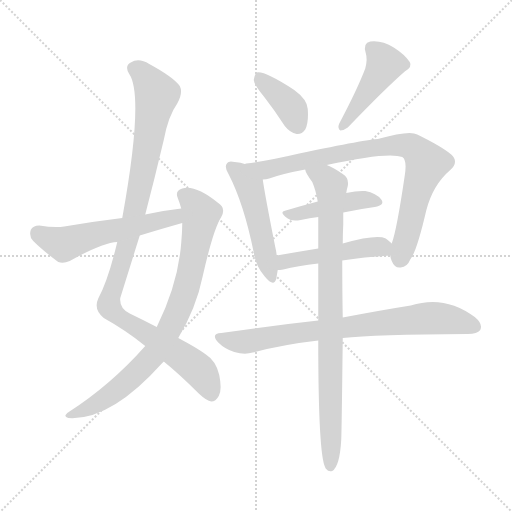
t = 0.00 s
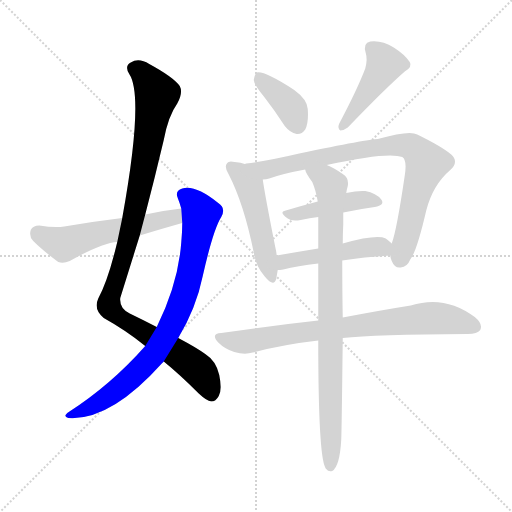
t = 1.74 s
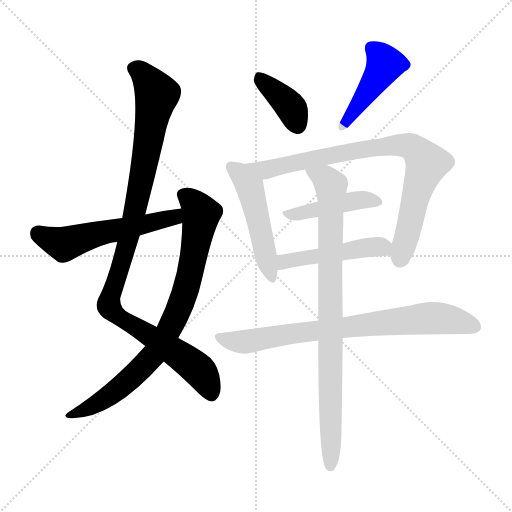
t = 3.47 s
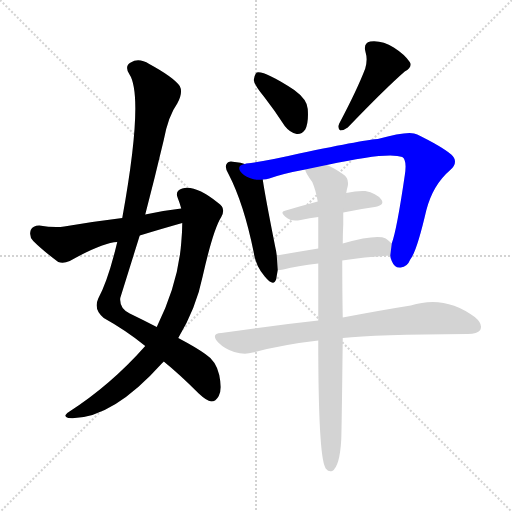
t = 5.21 s
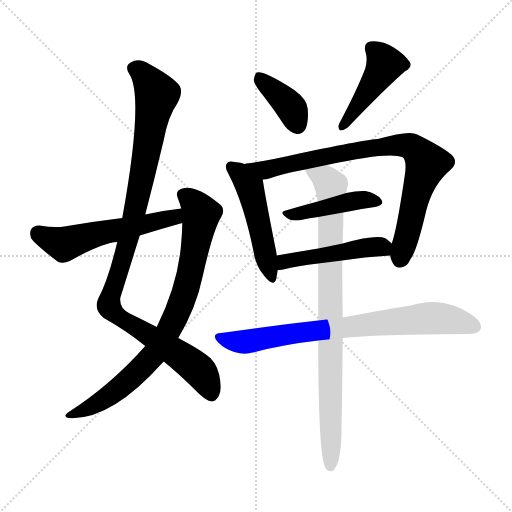
t = 6.95 s
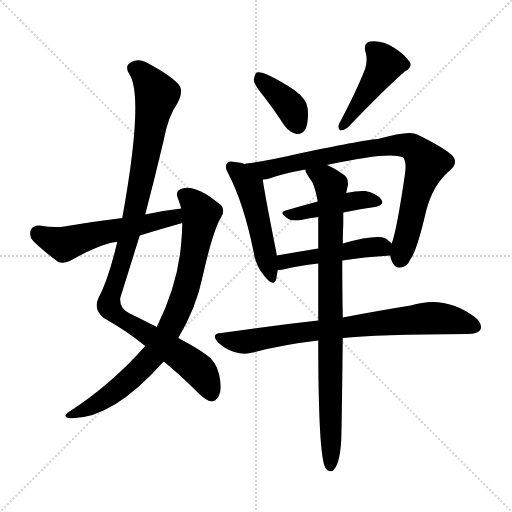
t = 8.68 s

The animated SVG that drew these frames (rendered in a browser with its animation timeline set to each time). Animation: 11 CSS @keyframes rules; one cycle of 8.68 s.

<svg version="1.1" viewBox="0 0 1024 1024" xmlns="http://www.w3.org/2000/svg">
  <g stroke="lightgray" stroke-dasharray="1,1" stroke-width="1" transform="scale(4, 4)">
    <line x1="0" y1="0" x2="256" y2="256"></line>
    <line x1="256" y1="0" x2="0" y2="256"></line>
    <line x1="128" y1="0" x2="128" y2="256"></line>
    <line x1="0" y1="128" x2="256" y2="128"></line>
  </g>
<g transform="scale(1, -1) translate(0, -900)">
   <style type="text/css">
    @keyframes keyframes0 {
      from {
       stroke: blue;
       stroke-dashoffset: 1037;
       stroke-width: 128;
       }
       77% {
       animation-timing-function: step-end;
       stroke: blue;
       stroke-dashoffset: 0;
       stroke-width: 128;
       }
       to {
       stroke: black;
       stroke-width: 1024;
       }
       }
       #make-me-a-hanzi-animation-0 {
         animation: keyframes0 1.093913s both;
         animation-delay: 0.000000s;
         animation-timing-function: linear;
       }
    @keyframes keyframes1 {
      from {
       stroke: blue;
       stroke-dashoffset: 816;
       stroke-width: 128;
       }
       73% {
       animation-timing-function: step-end;
       stroke: blue;
       stroke-dashoffset: 0;
       stroke-width: 128;
       }
       to {
       stroke: black;
       stroke-width: 1024;
       }
       }
       #make-me-a-hanzi-animation-1 {
         animation: keyframes1 0.914062s both;
         animation-delay: 1.093913s;
         animation-timing-function: linear;
       }
    @keyframes keyframes2 {
      from {
       stroke: blue;
       stroke-dashoffset: 551;
       stroke-width: 128;
       }
       64% {
       animation-timing-function: step-end;
       stroke: blue;
       stroke-dashoffset: 0;
       stroke-width: 128;
       }
       to {
       stroke: black;
       stroke-width: 1024;
       }
       }
       #make-me-a-hanzi-animation-2 {
         animation: keyframes2 0.698405s both;
         animation-delay: 2.007975s;
         animation-timing-function: linear;
       }
    @keyframes keyframes3 {
      from {
       stroke: blue;
       stroke-dashoffset: 384;
       stroke-width: 128;
       }
       56% {
       animation-timing-function: step-end;
       stroke: blue;
       stroke-dashoffset: 0;
       stroke-width: 128;
       }
       to {
       stroke: black;
       stroke-width: 1024;
       }
       }
       #make-me-a-hanzi-animation-3 {
         animation: keyframes3 0.562500s both;
         animation-delay: 2.706380s;
         animation-timing-function: linear;
       }
    @keyframes keyframes4 {
      from {
       stroke: blue;
       stroke-dashoffset: 449;
       stroke-width: 128;
       }
       59% {
       animation-timing-function: step-end;
       stroke: blue;
       stroke-dashoffset: 0;
       stroke-width: 128;
       }
       to {
       stroke: black;
       stroke-width: 1024;
       }
       }
       #make-me-a-hanzi-animation-4 {
         animation: keyframes4 0.615397s both;
         animation-delay: 3.268880s;
         animation-timing-function: linear;
       }
    @keyframes keyframes5 {
      from {
       stroke: blue;
       stroke-dashoffset: 495;
       stroke-width: 128;
       }
       62% {
       animation-timing-function: step-end;
       stroke: blue;
       stroke-dashoffset: 0;
       stroke-width: 128;
       }
       to {
       stroke: black;
       stroke-width: 1024;
       }
       }
       #make-me-a-hanzi-animation-5 {
         animation: keyframes5 0.652832s both;
         animation-delay: 3.884277s;
         animation-timing-function: linear;
       }
    @keyframes keyframes6 {
      from {
       stroke: blue;
       stroke-dashoffset: 830;
       stroke-width: 128;
       }
       73% {
       animation-timing-function: step-end;
       stroke: blue;
       stroke-dashoffset: 0;
       stroke-width: 128;
       }
       to {
       stroke: black;
       stroke-width: 1024;
       }
       }
       #make-me-a-hanzi-animation-6 {
         animation: keyframes6 0.925456s both;
         animation-delay: 4.537109s;
         animation-timing-function: linear;
       }
    @keyframes keyframes7 {
      from {
       stroke: blue;
       stroke-dashoffset: 440;
       stroke-width: 128;
       }
       59% {
       animation-timing-function: step-end;
       stroke: blue;
       stroke-dashoffset: 0;
       stroke-width: 128;
       }
       to {
       stroke: black;
       stroke-width: 1024;
       }
       }
       #make-me-a-hanzi-animation-7 {
         animation: keyframes7 0.608073s both;
         animation-delay: 5.462565s;
         animation-timing-function: linear;
       }
    @keyframes keyframes8 {
      from {
       stroke: blue;
       stroke-dashoffset: 479;
       stroke-width: 128;
       }
       61% {
       animation-timing-function: step-end;
       stroke: blue;
       stroke-dashoffset: 0;
       stroke-width: 128;
       }
       to {
       stroke: black;
       stroke-width: 1024;
       }
       }
       #make-me-a-hanzi-animation-8 {
         animation: keyframes8 0.639811s both;
         animation-delay: 6.070638s;
         animation-timing-function: linear;
       }
    @keyframes keyframes9 {
      from {
       stroke: blue;
       stroke-dashoffset: 772;
       stroke-width: 128;
       }
       72% {
       animation-timing-function: step-end;
       stroke: blue;
       stroke-dashoffset: 0;
       stroke-width: 128;
       }
       to {
       stroke: black;
       stroke-width: 1024;
       }
       }
       #make-me-a-hanzi-animation-9 {
         animation: keyframes9 0.878255s both;
         animation-delay: 6.710449s;
         animation-timing-function: linear;
       }
    @keyframes keyframes10 {
      from {
       stroke: blue;
       stroke-dashoffset: 871;
       stroke-width: 128;
       }
       74% {
       animation-timing-function: step-end;
       stroke: blue;
       stroke-dashoffset: 0;
       stroke-width: 128;
       }
       to {
       stroke: black;
       stroke-width: 1024;
       }
       }
       #make-me-a-hanzi-animation-10 {
         animation: keyframes10 0.958822s both;
         animation-delay: 7.588704s;
         animation-timing-function: linear;
       }
</style>
<path d="M 290.5 471.0 Q 309.5 544.0 327.5 620.0 Q 336.5 668.0 354.5 693.0 Q 366.5 715.0 359.5 728.0 Q 346.5 746.0 298.5 772.0 Q 277.5 785.0 261.5 775.0 Q 248.5 768.0 258.5 752.0 Q 288.5 707.0 244.5 464.0 L 234.5 416.0 Q 216.5 340.0 196.5 303.0 Q 186.5 281.0 207.5 264.0 Q 252.5 239.0 290.5 208.0 L 327.5 177.0 Q 358.5 152.0 397.5 113.0 Q 413.5 98.0 422.5 97.0 Q 431.5 97.0 437.5 108.0 Q 444.5 120.0 438.5 150.0 Q 432.5 178.0 410.5 192.0 Q 392.5 205.0 356.5 224.0 L 313.5 246.0 Q 288.5 259.0 259.5 273.0 Q 238.5 283.0 240.5 304.0 Q 259.5 365.0 279.5 429.0 L 290.5 471.0 Z" fill="lightgray"></path> 
<path d="M 290.5 208.0 Q 221.5 130.0 137.5 76.0 Q 124.5 67.0 136.5 64.0 Q 220.5 58.0 324.5 174.0 Q 325.5 175.0 327.5 177.0 L 356.5 224.0 Q 392.5 284.0 405.5 348.0 Q 426.5 441.0 442.5 466.0 Q 452.5 484.0 436.5 494.0 Q 390.5 531.0 364.5 523.0 Q 349.5 519.0 355.5 504.0 Q 359.5 494.0 362.5 483.0 L 364.5 454.0 Q 364.5 436.0 362.5 415.0 Q 356.5 333.0 313.5 246.0 L 290.5 208.0 Z" fill="lightgray"></path> 
<path d="M 244.5 464.0 Q 186.5 457.0 128.5 447.0 Q 109.5 444.0 78.5 449.0 Q 65.5 449.0 61.5 440.0 Q 57.5 427.0 66.5 418.0 Q 85.5 399.0 116.5 376.0 Q 126.5 372.0 139.5 378.0 Q 205.5 415.0 234.5 416.0 L 279.5 429.0 Q 318.5 441.0 364.5 454.0 C 393.5 462.0 392.5 487.0 362.5 483.0 Q 326.5 479.0 290.5 471.0 L 244.5 464.0 Z" fill="lightgray"></path> 
<path d="M 528.5 706.0 Q 549.5 679.0 569.5 648.0 Q 579.5 635.0 593.5 632.0 Q 603.5 631.0 610.5 641.0 Q 617.5 654.0 615.5 682.0 Q 614.5 701.0 588.5 720.0 Q 528.5 759.0 513.5 755.0 Q 509.5 752.0 507.5 740.0 Q 508.5 730.0 528.5 706.0 Z" fill="lightgray"></path> 
<path d="M 730.5 763.0 Q 714.5 721.0 678.5 653.0 Q 674.5 644.0 680.5 639.0 Q 687.5 639.0 695.5 645.0 Q 771.5 724.0 809.5 757.0 Q 825.5 766.0 819.5 776.0 Q 809.5 791.0 787.5 805.0 Q 763.5 820.0 740.5 817.0 Q 725.5 814.0 731.5 794.0 Q 735.5 781.0 730.5 763.0 Z" fill="lightgray"></path> 
<path d="M 489.5 572.0 Q 482.5 575.0 469.5 576.0 Q 457.5 579.0 454.5 574.0 Q 447.5 567.0 457.5 551.0 Q 487.5 493.0 507.5 395.0 Q 511.5 367.0 529.5 347.0 Q 547.5 325.0 552.5 342.0 Q 553.5 349.0 555.5 360.0 L 553.5 389.0 Q 552.5 398.0 550.5 406.0 Q 529.5 512.0 525.5 541.0 C 522.5 562.0 518.5 563.0 489.5 572.0 Z" fill="lightgray"></path> 
<path d="M 780.5 389.0 Q 780.5 385.0 783.5 378.0 Q 789.5 363.0 801.5 365.0 Q 814.5 366.0 820.5 381.0 Q 833.5 397.0 852.5 479.0 Q 865.5 530.0 900.5 560.0 Q 918.5 576.0 902.5 591.0 Q 883.5 607.0 834.5 631.0 Q 819.5 640.0 755.5 622.0 Q 737.5 622.0 598.5 593.0 Q 534.5 578.0 492.5 573.0 Q 491.5 573.0 489.5 572.0 C 459.5 567.0 496.5 535.0 525.5 541.0 Q 532.5 541.0 538.5 543.0 Q 566.5 553.0 610.5 561.0 L 653.5 570.0 Q 776.5 597.0 804.5 586.0 Q 814.5 580.0 809.5 549.0 Q 793.5 440.0 783.5 413.0 L 780.5 389.0 Z" fill="lightgray"></path> 
<path d="M 686.5 475.0 Q 719.5 482.0 749.5 486.0 Q 770.5 490.0 762.5 501.0 Q 752.5 514.0 730.5 518.0 Q 714.5 519.0 692.5 514.0 L 635.5 497.0 Q 601.5 488.0 571.5 479.0 Q 556.5 476.0 575.5 463.0 Q 582.5 457.0 601.5 460.0 Q 619.5 464.0 636.5 466.0 L 686.5 475.0 Z" fill="lightgray"></path> 
<path d="M 684.5 379.0 Q 726.5 386.0 780.5 389.0 C 808.5 391.0 805.5 393.0 783.5 413.0 Q 779.5 417.0 771.5 423.0 Q 753.5 432.0 685.5 413.0 L 636.5 403.0 Q 593.5 396.0 553.5 389.0 C 523.5 384.0 525.5 358.0 555.5 360.0 Q 559.5 360.0 566.5 361.0 Q 594.5 368.0 636.5 373.0 L 684.5 379.0 Z" fill="lightgray"></path> 
<path d="M 685.5 224.0 Q 748.5 231.0 935.5 232.0 Q 954.5 232.0 960.5 240.0 Q 966.5 252.0 949.5 266.0 Q 889.5 311.0 821.5 289.0 Q 764.5 280.0 685.5 265.0 L 636.5 259.0 Q 545.5 249.0 442.5 234.0 Q 420.5 233.0 436.5 215.0 Q 449.5 202.0 468.5 196.0 Q 489.5 190.0 505.5 195.0 Q 566.5 211.0 636.5 219.0 L 685.5 224.0 Z" fill="lightgray"></path> 
<path d="M 682.5 21.0 Q 683.5 49.0 685.5 224.0 L 685.5 265.0 Q 684.5 314.0 684.5 379.0 L 685.5 413.0 Q 685.5 432.0 686.5 451.0 Q 686.5 464.0 686.5 475.0 L 692.5 514.0 Q 693.5 521.0 695.5 528.0 Q 698.5 544.0 685.5 552.0 Q 666.5 565.0 653.5 570.0 C 626.5 583.0 597.5 588.0 610.5 561.0 Q 610.5 555.0 624.5 536.0 Q 631.5 520.0 635.5 497.0 L 636.5 466.0 Q 636.5 438.0 636.5 403.0 L 636.5 373.0 Q 636.5 321.0 636.5 259.0 L 636.5 219.0 Q 636.5 -9.0 650.5 -35.0 Q 650.5 -36.0 652.5 -38.0 Q 656.5 -44.0 664.5 -42.0 Q 679.5 -33.0 682.5 21.0 Z" fill="lightgray"></path> 
      <clipPath id="make-me-a-hanzi-clip-0">
      <path d="M 290.5 471.0 Q 309.5 544.0 327.5 620.0 Q 336.5 668.0 354.5 693.0 Q 366.5 715.0 359.5 728.0 Q 346.5 746.0 298.5 772.0 Q 277.5 785.0 261.5 775.0 Q 248.5 768.0 258.5 752.0 Q 288.5 707.0 244.5 464.0 L 234.5 416.0 Q 216.5 340.0 196.5 303.0 Q 186.5 281.0 207.5 264.0 Q 252.5 239.0 290.5 208.0 L 327.5 177.0 Q 358.5 152.0 397.5 113.0 Q 413.5 98.0 422.5 97.0 Q 431.5 97.0 437.5 108.0 Q 444.5 120.0 438.5 150.0 Q 432.5 178.0 410.5 192.0 Q 392.5 205.0 356.5 224.0 L 313.5 246.0 Q 288.5 259.0 259.5 273.0 Q 238.5 283.0 240.5 304.0 Q 259.5 365.0 279.5 429.0 L 290.5 471.0 Z" fill="lightgray"></path>
      </clipPath>
      <path clip-path="url(#make-me-a-hanzi-clip-0)" d="M 267.5 762.0 L 293.5 743.0 L 313.5 711.0 L 271.5 484.0 L 217.5 289.0 L 247.5 259.0 L 395.5 162.0 L 407.5 148.0 L 422.5 111.0 " fill="none" id="make-me-a-hanzi-animation-0" stroke-dasharray="909 1818" stroke-linecap="round"></path>

      <clipPath id="make-me-a-hanzi-clip-1">
      <path d="M 290.5 208.0 Q 221.5 130.0 137.5 76.0 Q 124.5 67.0 136.5 64.0 Q 220.5 58.0 324.5 174.0 Q 325.5 175.0 327.5 177.0 L 356.5 224.0 Q 392.5 284.0 405.5 348.0 Q 426.5 441.0 442.5 466.0 Q 452.5 484.0 436.5 494.0 Q 390.5 531.0 364.5 523.0 Q 349.5 519.0 355.5 504.0 Q 359.5 494.0 362.5 483.0 L 364.5 454.0 Q 364.5 436.0 362.5 415.0 Q 356.5 333.0 313.5 246.0 L 290.5 208.0 Z" fill="lightgray"></path>
      </clipPath>
      <path clip-path="url(#make-me-a-hanzi-clip-1)" d="M 365.5 511.0 L 386.5 496.0 L 401.5 469.0 L 375.5 333.0 L 346.5 256.0 L 309.5 193.0 L 272.5 153.0 L 209.5 102.0 L 142.5 70.0 " fill="none" id="make-me-a-hanzi-animation-1" stroke-dasharray="688 1376" stroke-linecap="round"></path>

      <clipPath id="make-me-a-hanzi-clip-2">
      <path d="M 244.5 464.0 Q 186.5 457.0 128.5 447.0 Q 109.5 444.0 78.5 449.0 Q 65.5 449.0 61.5 440.0 Q 57.5 427.0 66.5 418.0 Q 85.5 399.0 116.5 376.0 Q 126.5 372.0 139.5 378.0 Q 205.5 415.0 234.5 416.0 L 279.5 429.0 Q 318.5 441.0 364.5 454.0 C 393.5 462.0 392.5 487.0 362.5 483.0 Q 326.5 479.0 290.5 471.0 L 244.5 464.0 Z" fill="lightgray"></path>
      </clipPath>
      <path clip-path="url(#make-me-a-hanzi-clip-2)" d="M 75.5 433.0 L 132.5 412.0 L 197.5 433.0 L 337.5 462.0 L 356.5 475.0 " fill="none" id="make-me-a-hanzi-animation-2" stroke-dasharray="423 846" stroke-linecap="round"></path>

      <clipPath id="make-me-a-hanzi-clip-3">
      <path d="M 528.5 706.0 Q 549.5 679.0 569.5 648.0 Q 579.5 635.0 593.5 632.0 Q 603.5 631.0 610.5 641.0 Q 617.5 654.0 615.5 682.0 Q 614.5 701.0 588.5 720.0 Q 528.5 759.0 513.5 755.0 Q 509.5 752.0 507.5 740.0 Q 508.5 730.0 528.5 706.0 Z" fill="lightgray"></path>
      </clipPath>
      <path clip-path="url(#make-me-a-hanzi-clip-3)" d="M 516.5 749.0 L 576.5 692.0 L 594.5 650.0 " fill="none" id="make-me-a-hanzi-animation-3" stroke-dasharray="256 512" stroke-linecap="round"></path>

      <clipPath id="make-me-a-hanzi-clip-4">
      <path d="M 730.5 763.0 Q 714.5 721.0 678.5 653.0 Q 674.5 644.0 680.5 639.0 Q 687.5 639.0 695.5 645.0 Q 771.5 724.0 809.5 757.0 Q 825.5 766.0 819.5 776.0 Q 809.5 791.0 787.5 805.0 Q 763.5 820.0 740.5 817.0 Q 725.5 814.0 731.5 794.0 Q 735.5 781.0 730.5 763.0 Z" fill="lightgray"></path>
      </clipPath>
      <path clip-path="url(#make-me-a-hanzi-clip-4)" d="M 743.5 802.0 L 769.5 772.0 L 708.5 676.0 L 682.5 646.0 " fill="none" id="make-me-a-hanzi-animation-4" stroke-dasharray="321 642" stroke-linecap="round"></path>

      <clipPath id="make-me-a-hanzi-clip-5">
      <path d="M 489.5 572.0 Q 482.5 575.0 469.5 576.0 Q 457.5 579.0 454.5 574.0 Q 447.5 567.0 457.5 551.0 Q 487.5 493.0 507.5 395.0 Q 511.5 367.0 529.5 347.0 Q 547.5 325.0 552.5 342.0 Q 553.5 349.0 555.5 360.0 L 553.5 389.0 Q 552.5 398.0 550.5 406.0 Q 529.5 512.0 525.5 541.0 C 522.5 562.0 518.5 563.0 489.5 572.0 Z" fill="lightgray"></path>
      </clipPath>
      <path clip-path="url(#make-me-a-hanzi-clip-5)" d="M 463.5 566.0 L 499.5 527.0 L 541.5 346.0 " fill="none" id="make-me-a-hanzi-animation-5" stroke-dasharray="367 734" stroke-linecap="round"></path>

      <clipPath id="make-me-a-hanzi-clip-6">
      <path d="M 780.5 389.0 Q 780.5 385.0 783.5 378.0 Q 789.5 363.0 801.5 365.0 Q 814.5 366.0 820.5 381.0 Q 833.5 397.0 852.5 479.0 Q 865.5 530.0 900.5 560.0 Q 918.5 576.0 902.5 591.0 Q 883.5 607.0 834.5 631.0 Q 819.5 640.0 755.5 622.0 Q 737.5 622.0 598.5 593.0 Q 534.5 578.0 492.5 573.0 Q 491.5 573.0 489.5 572.0 C 459.5 567.0 496.5 535.0 525.5 541.0 Q 532.5 541.0 538.5 543.0 Q 566.5 553.0 610.5 561.0 L 653.5 570.0 Q 776.5 597.0 804.5 586.0 Q 814.5 580.0 809.5 549.0 Q 793.5 440.0 783.5 413.0 L 780.5 389.0 Z" fill="lightgray"></path>
      </clipPath>
      <path clip-path="url(#make-me-a-hanzi-clip-6)" d="M 499.5 569.0 L 530.5 560.0 L 772.5 609.0 L 822.5 607.0 L 844.5 587.0 L 852.5 570.0 L 831.5 511.0 L 799.5 381.0 " fill="none" id="make-me-a-hanzi-animation-6" stroke-dasharray="702 1404" stroke-linecap="round"></path>

      <clipPath id="make-me-a-hanzi-clip-7">
      <path d="M 686.5 475.0 Q 719.5 482.0 749.5 486.0 Q 770.5 490.0 762.5 501.0 Q 752.5 514.0 730.5 518.0 Q 714.5 519.0 692.5 514.0 L 635.5 497.0 Q 601.5 488.0 571.5 479.0 Q 556.5 476.0 575.5 463.0 Q 582.5 457.0 601.5 460.0 Q 619.5 464.0 636.5 466.0 L 686.5 475.0 Z" fill="lightgray"></path>
      </clipPath>
      <path clip-path="url(#make-me-a-hanzi-clip-7)" d="M 572.5 471.0 L 714.5 500.0 L 753.5 496.0 " fill="none" id="make-me-a-hanzi-animation-7" stroke-dasharray="312 624" stroke-linecap="round"></path>

      <clipPath id="make-me-a-hanzi-clip-8">
      <path d="M 684.5 379.0 Q 726.5 386.0 780.5 389.0 C 808.5 391.0 805.5 393.0 783.5 413.0 Q 779.5 417.0 771.5 423.0 Q 753.5 432.0 685.5 413.0 L 636.5 403.0 Q 593.5 396.0 553.5 389.0 C 523.5 384.0 525.5 358.0 555.5 360.0 Q 559.5 360.0 566.5 361.0 Q 594.5 368.0 636.5 373.0 L 684.5 379.0 Z" fill="lightgray"></path>
      </clipPath>
      <path clip-path="url(#make-me-a-hanzi-clip-8)" d="M 560.5 368.0 L 576.5 379.0 L 719.5 404.0 L 762.5 407.0 L 772.5 396.0 " fill="none" id="make-me-a-hanzi-animation-8" stroke-dasharray="351 702" stroke-linecap="round"></path>

      <clipPath id="make-me-a-hanzi-clip-9">
      <path d="M 685.5 224.0 Q 748.5 231.0 935.5 232.0 Q 954.5 232.0 960.5 240.0 Q 966.5 252.0 949.5 266.0 Q 889.5 311.0 821.5 289.0 Q 764.5 280.0 685.5 265.0 L 636.5 259.0 Q 545.5 249.0 442.5 234.0 Q 420.5 233.0 436.5 215.0 Q 449.5 202.0 468.5 196.0 Q 489.5 190.0 505.5 195.0 Q 566.5 211.0 636.5 219.0 L 685.5 224.0 Z" fill="lightgray"></path>
      </clipPath>
      <path clip-path="url(#make-me-a-hanzi-clip-9)" d="M 439.5 225.0 L 488.5 216.0 L 603.5 236.0 L 871.5 264.0 L 949.5 246.0 " fill="none" id="make-me-a-hanzi-animation-9" stroke-dasharray="644 1288" stroke-linecap="round"></path>

      <clipPath id="make-me-a-hanzi-clip-10">
      <path d="M 682.5 21.0 Q 683.5 49.0 685.5 224.0 L 685.5 265.0 Q 684.5 314.0 684.5 379.0 L 685.5 413.0 Q 685.5 432.0 686.5 451.0 Q 686.5 464.0 686.5 475.0 L 692.5 514.0 Q 693.5 521.0 695.5 528.0 Q 698.5 544.0 685.5 552.0 Q 666.5 565.0 653.5 570.0 C 626.5 583.0 597.5 588.0 610.5 561.0 Q 610.5 555.0 624.5 536.0 Q 631.5 520.0 635.5 497.0 L 636.5 466.0 Q 636.5 438.0 636.5 403.0 L 636.5 373.0 Q 636.5 321.0 636.5 259.0 L 636.5 219.0 Q 636.5 -9.0 650.5 -35.0 Q 650.5 -36.0 652.5 -38.0 Q 656.5 -44.0 664.5 -42.0 Q 679.5 -33.0 682.5 21.0 Z" fill="lightgray"></path>
      </clipPath>
      <path clip-path="url(#make-me-a-hanzi-clip-10)" d="M 618.5 559.0 L 654.5 538.0 L 661.5 527.0 L 663.5 499.0 L 660.5 -33.0 " fill="none" id="make-me-a-hanzi-animation-10" stroke-dasharray="743 1486" stroke-linecap="round"></path>

</g>
</svg>
